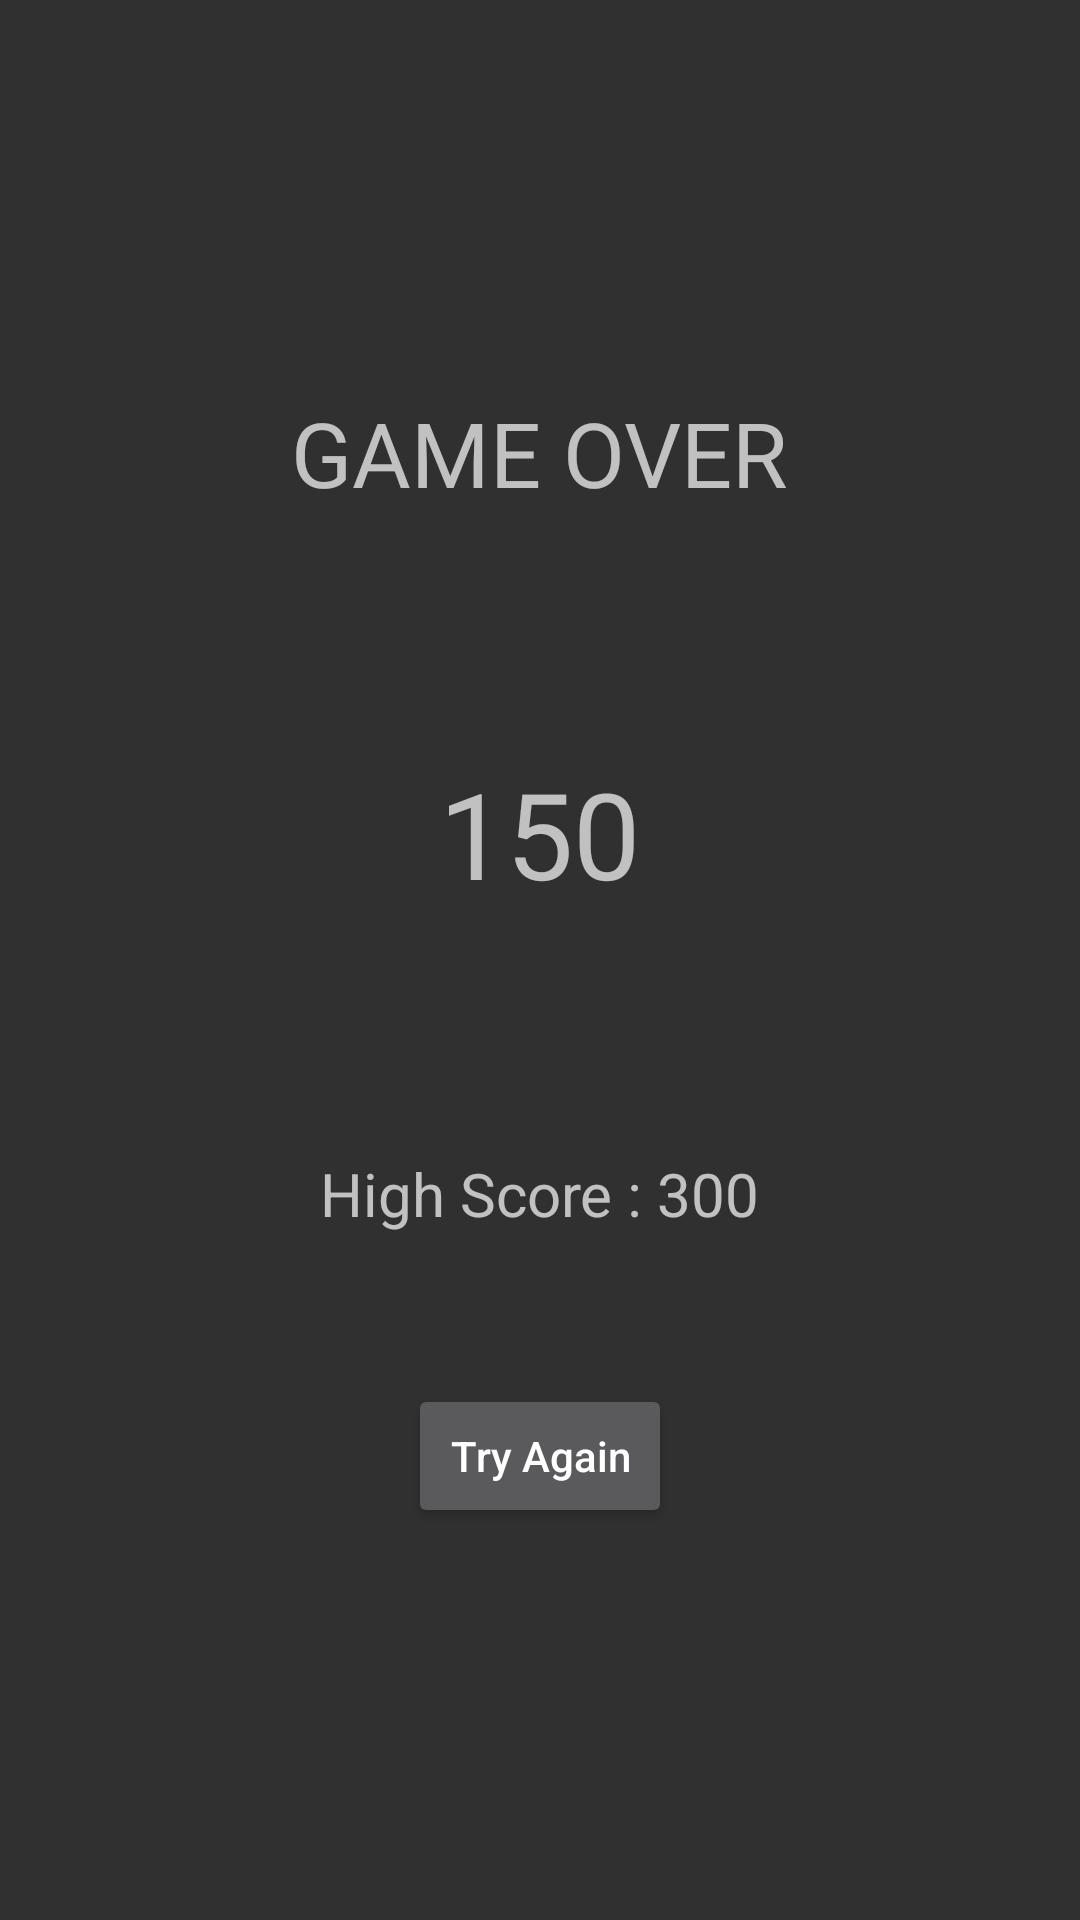

Android layout source for this screen:
<!-- AndroidManifest.xml: application theme Theme.Design.NoActionBar -->
<!-- res/layout/activity_result.xml -->
<?xml version="1.0" encoding="utf-8"?>
<LinearLayout xmlns:android="http://schemas.android.com/apk/res/android"
    xmlns:tools="http://schemas.android.com/tools"
    android:layout_width="match_parent"
    android:layout_height="match_parent"
    android:orientation="vertical"
    android:gravity="center">

    <TextView
        android:id="@+id/scoreLabel"
        android:layout_width="wrap_content"
        android:layout_height="wrap_content"
        android:text="GAME OVER"
        android:textSize="30sp"/>

    <TextView
        android:id="@+id/highScoreLabel"
        android:layout_width="wrap_content"
        android:layout_height="wrap_content"
        android:text="150"
        android:textSize="40sp"
        android:layout_marginTop="80dp"/>

    <TextView
        android:layout_width="wrap_content"
        android:layout_height="wrap_content"
        android:text="High Score : 300"
        android:textSize="20sp"
        android:layout_marginTop="80dp"/>

    <Button
        android:layout_width="wrap_content"
        android:layout_height="wrap_content"
        android:layout_marginTop="50dp"
        android:text="Try Again"
        android:textAllCaps="false"
        android:onClick="tryAgain"/>

</LinearLayout>
<!-- resources referenced by this layout -->
<resources>

</resources>
